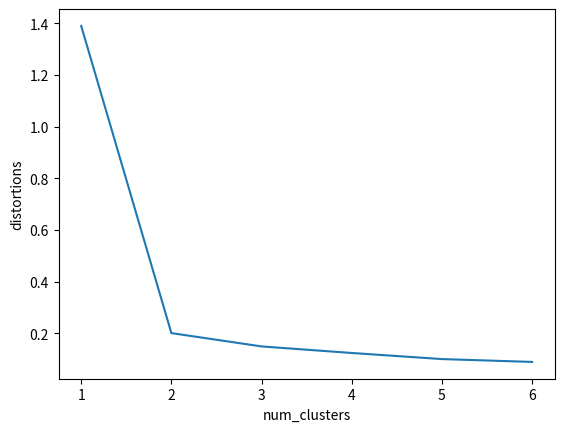

Reproduce this figure in Python.
# Exercise 3-05: Elbow method on distinct clusters

import pandas as pd
from matplotlib import pyplot as plt
import seaborn as sns
from scipy.cluster.vq import whiten, kmeans

x = [17, 20, 35, 14, 37, 33, 14, 30, 35, 17, 11, 21, 13, 10, 81, 84, 87, 83, 90, 97, 94, 88, 89, 93, 92,
     82, 81, 92, 91, 22, 23, 25, 25, 27, 17, 17]
y = [4, 6, 0, 0, 4, 3, 1, 6, 5, 4, 6, 10, 8, 10, 97, 94, 99, 95, 95, 97, 99, 99, 94, 99, 90, 98, 100, 93,
     98, 15, 10, 0, 10, 7, 17, 15]

comic_con = pd.DataFrame({'x': x, 'y': y})

comic_con['x_scaled'] = whiten(comic_con['x'])
comic_con['y_scaled'] = whiten(comic_con['y'])

distortions = []
num_clusters = range(1, 7)

# Create a list of distortions from the kmeans function
for i in num_clusters:
    cluster_centers, distortion = kmeans(comic_con[['x_scaled', 'y_scaled']], i)
    distortions.append(distortion)

# Create a data frame with two lists - num_clusters, distortions
elbow_plot = pd.DataFrame({'num_clusters': num_clusters, 'distortions': distortions})

# Creat a line plot of num_clusters and distortions
sns.lineplot(x='num_clusters', y='distortions', data=elbow_plot)
plt.xticks(num_clusters)
plt.show()
